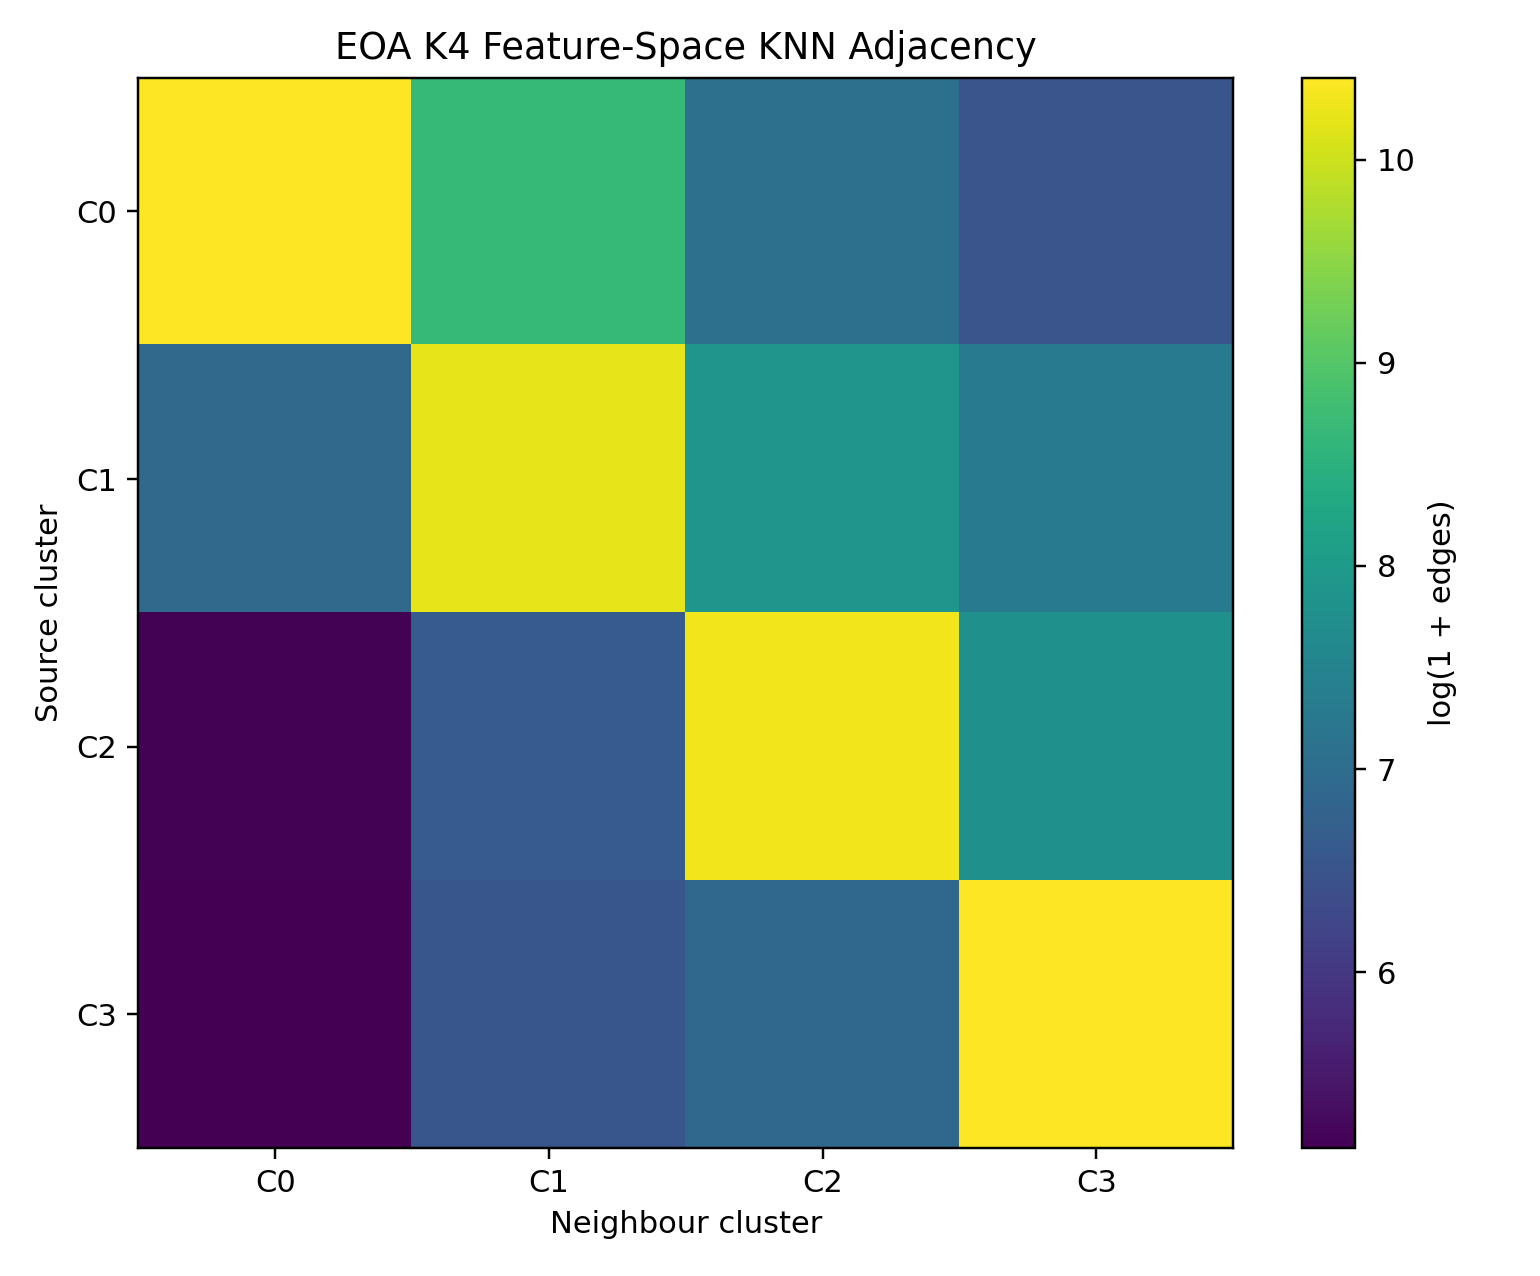

The file beside this chart, header and first rows:
source_cluster, 0, 1, 2, 3
0, 32821, 5802, 1188, 686
1, 1058, 27228, 2732, 1487
2, 174, 782, 29356, 2388
3, 169, 702, 1000, 32956
